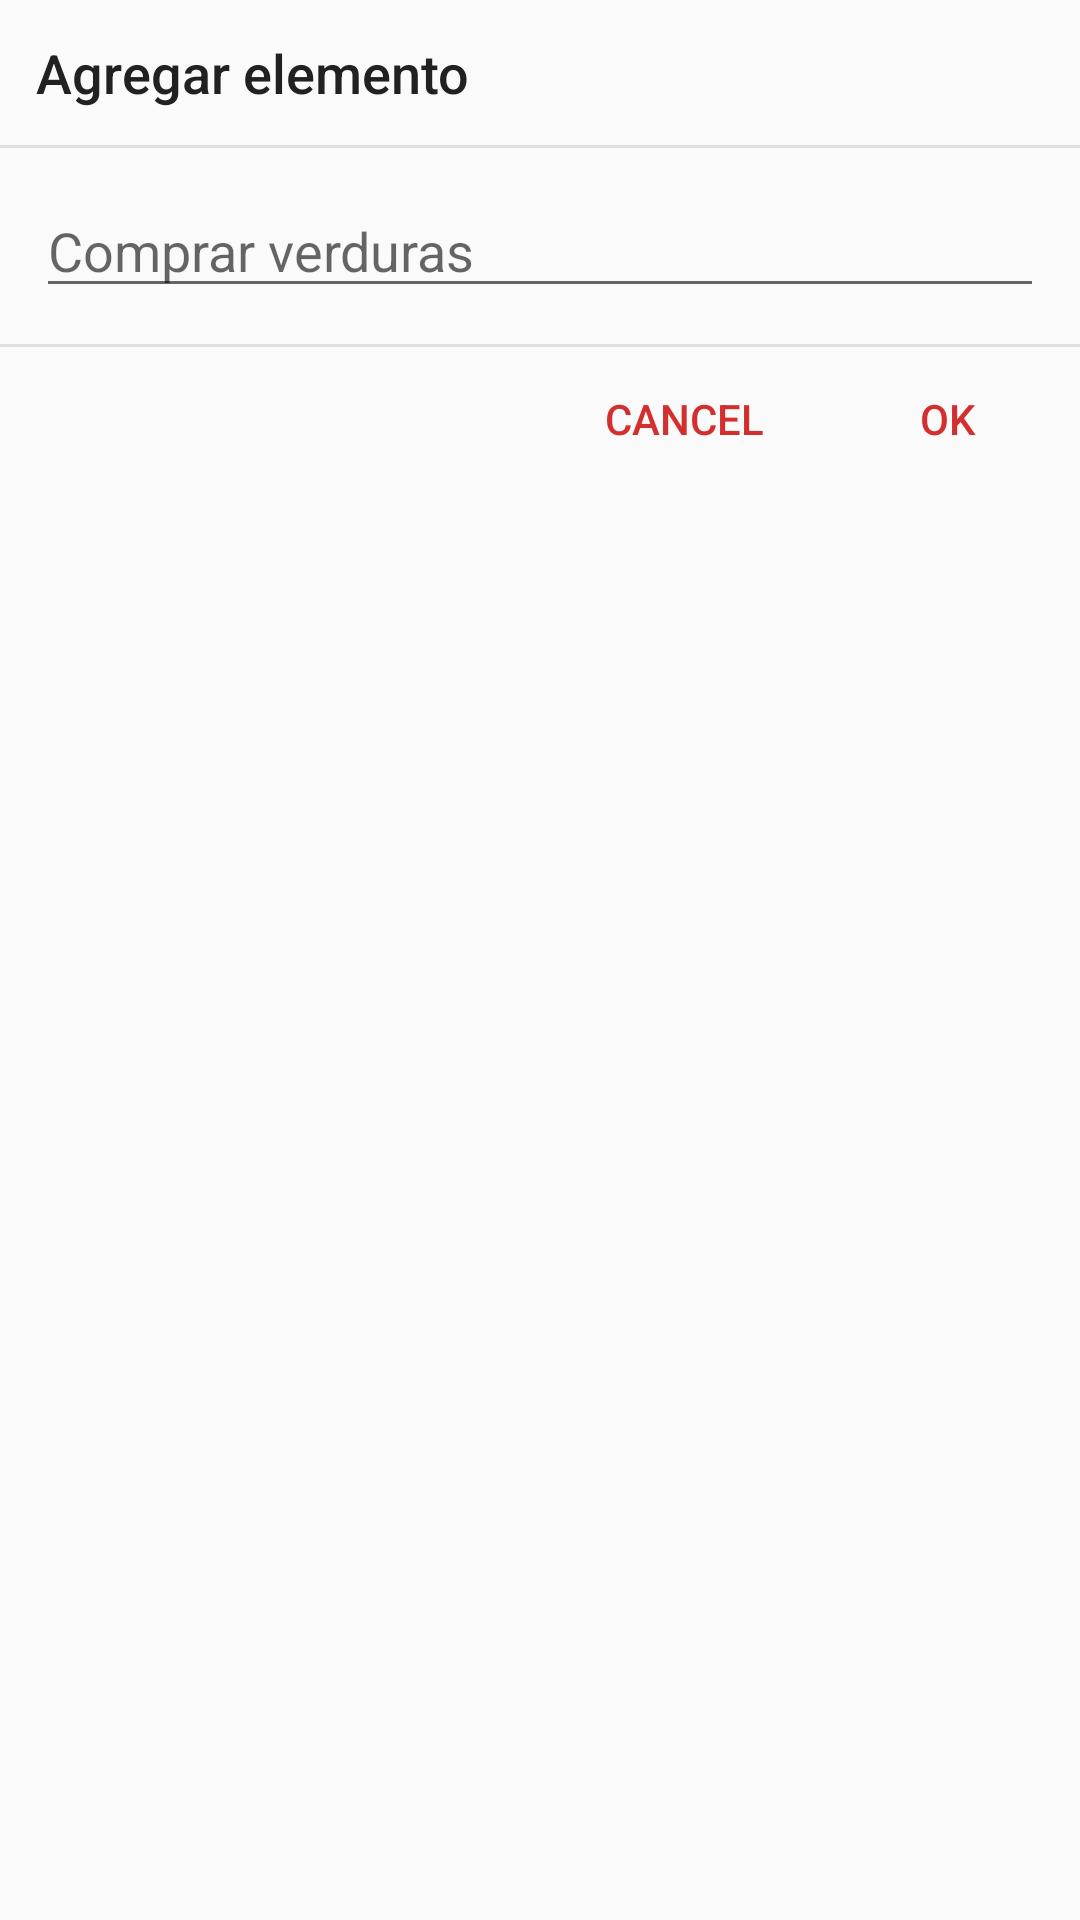

Here is an Android app screen rendered from its layout file. Give the layout XML and the strings, colors and styles it references.
<!-- AndroidManifest.xml: application theme AppTheme -->
<!-- res/layout/fragment_addtodoitem.xml -->
<?xml version="1.0" encoding="utf-8"?>
<RelativeLayout
    xmlns:android="http://schemas.android.com/apk/res/android" android:layout_width="match_parent"
    android:layout_height="wrap_content">

    <TextView
        android:id="@+id/txtTitle"
        android:layout_width="match_parent"
        android:layout_height="wrap_content"
        android:text="@string/add_element"
        android:textSize="18sp"
        android:fontFamily="sans-serif-medium"
        android:textColor="@color/md_grey_900"
        android:padding="12dp"/>

    <View
        android:id="@+id/vDivisorTop"
        android:layout_width="match_parent"
        android:layout_height="1dp"
        android:layout_below="@id/txtTitle"
        android:background="@color/md_grey_300"/>

    <EditText
        android:id="@+id/edtInput"
        android:layout_margin="12dp"
        android:layout_width="match_parent"
        android:layout_height="wrap_content"
        android:hint="@string/buy_vegetables"
        android:layout_below="@id/vDivisorTop" />

    <View
        android:id="@+id/vDivisorBottom"
        android:layout_width="match_parent"
        android:layout_height="1dp"
        android:layout_below="@id/edtInput"
        android:background="@color/md_grey_300"/>

    <Button
        android:id="@+id/btnOk"
        android:layout_width="wrap_content"
        android:layout_height="wrap_content"
        android:layout_below="@id/vDivisorBottom"
        android:layout_alignParentEnd="true"
        android:layout_alignParentRight="true"
        android:textColor="?attr/colorAccent"
        android:background="@android:color/transparent"
        android:text="@android:string/ok"/>

    <Button
        android:id="@+id/btnCancel"
        android:layout_width="wrap_content"
        android:layout_height="wrap_content"
        android:layout_below="@id/vDivisorBottom"
        android:layout_toLeftOf="@id/btnOk"
        android:textColor="?attr/colorAccent"
        android:background="@android:color/transparent"
        android:text="@android:string/cancel"
        android:layout_toStartOf="@id/btnOk" />


</RelativeLayout>
<!-- resources referenced by this layout -->
<resources>
  <color name="md_grey_300">#E0E0E0</color>
  <color name="md_grey_900">#212121</color>
  <string name="add_element">Agregar elemento</string>
  <string name="buy_vegetables">Comprar verduras</string>
  <style name="AppTheme" parent="Theme.AppCompat.DayNight.NoActionBar">
          
          <item name="colorPrimary">@color/md_light_blue_800</item>
          <item name="colorPrimaryDark">@color/md_blue_800</item>
          <item name="colorAccent">@color/md_red_700</item>
      </style>
  <color name="md_light_blue_800">#0277BD</color>
  <color name="md_blue_800">#1565C0</color>
  <color name="md_red_700">#D32F2F</color>
</resources>
